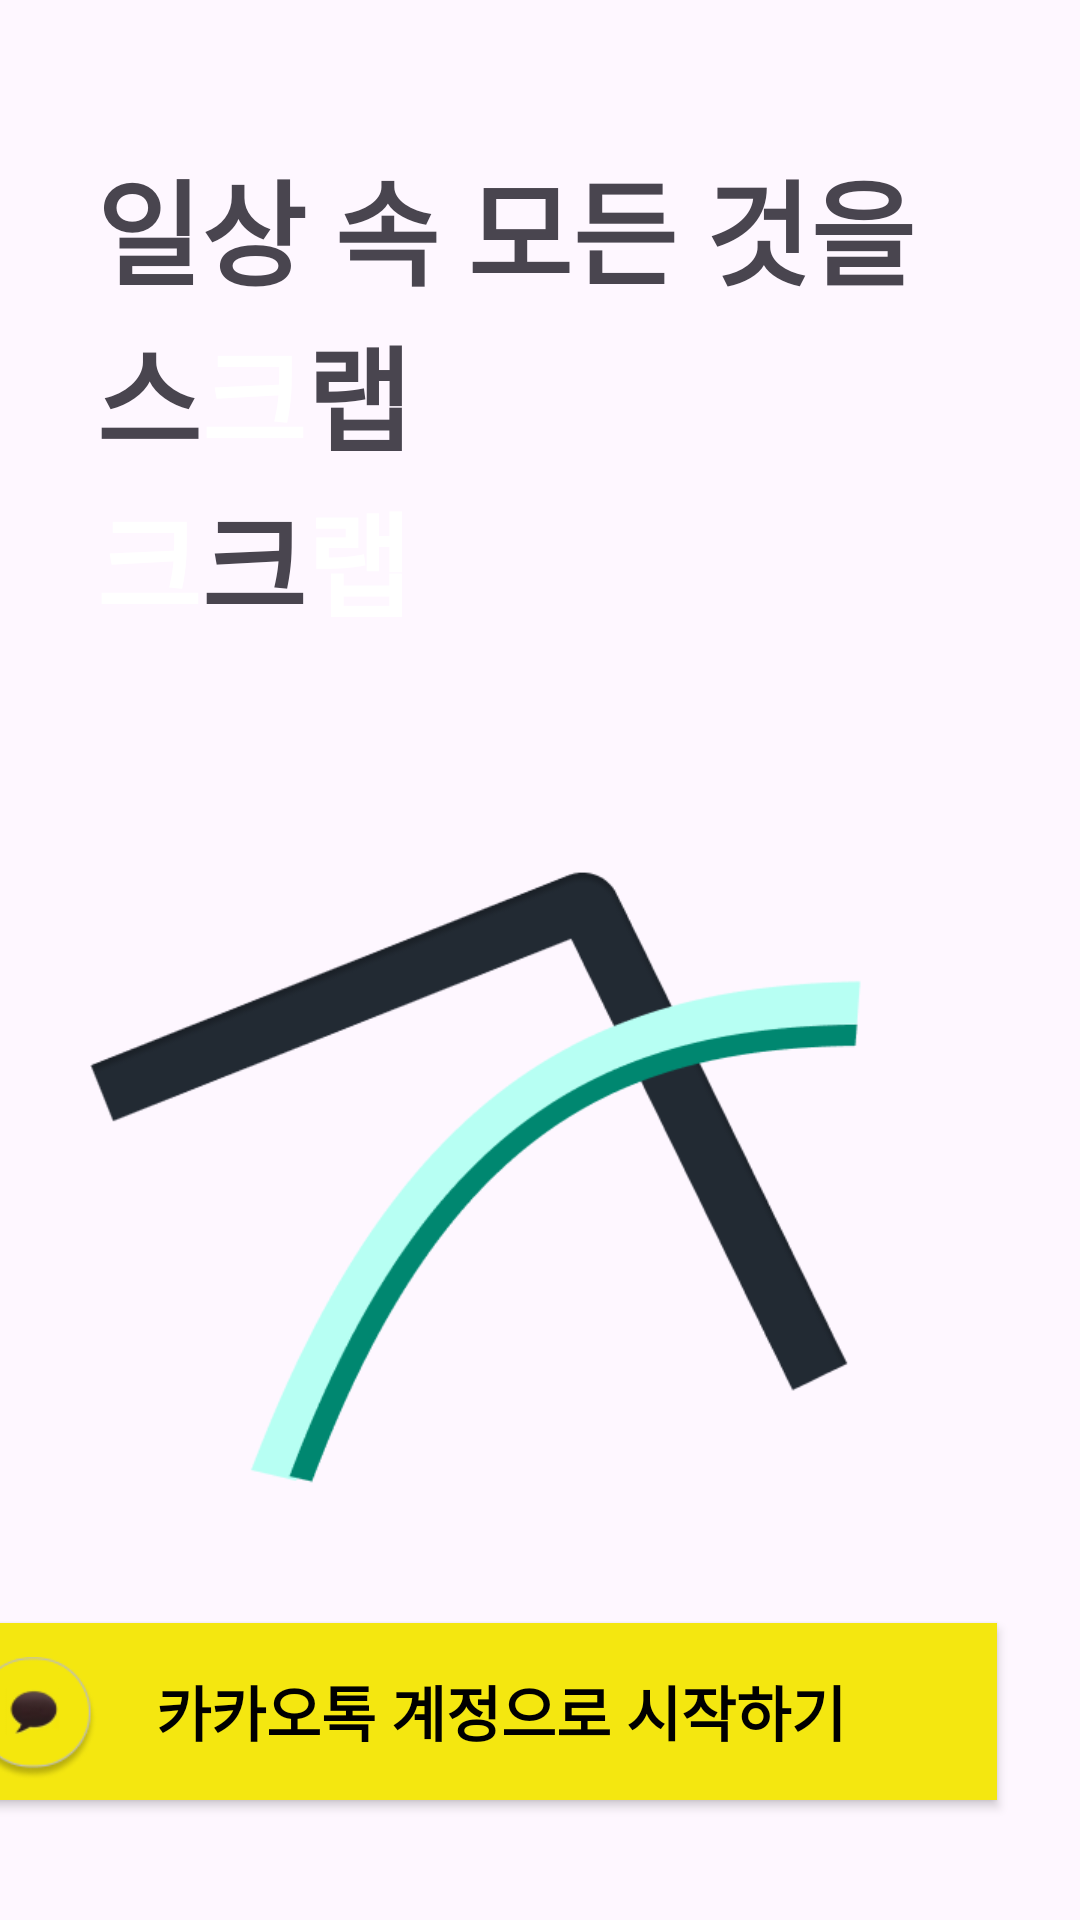

Reconstruct the res/layout file that produces this screen, plus the resources it refers to.
<!-- AndroidManifest.xml: application theme Theme.Kkrap -->
<!-- res/layout/activtiy_login.xml -->
<?xml version="1.0" encoding="utf-8"?>
<androidx.constraintlayout.widget.ConstraintLayout xmlns:android="http://schemas.android.com/apk/res/android"
    xmlns:app="http://schemas.android.com/apk/res-auto"
    xmlns:tools="http://schemas.android.com/tools"
    android:id="@+id/login"
    android:layout_width="match_parent"
    android:layout_height="match_parent"
    android:background="@color/main"
    tools:context=".LoginActivity">

    <WebView
        android:id="@+id/webview"
        android:visibility="invisible"
        android:layout_width="match_parent"
        android:layout_height="match_parent"/>

    <androidx.constraintlayout.widget.Guideline
        android:layout_width="wrap_content"
        android:layout_height="wrap_content"
        android:orientation="horizontal"
        app:layout_constraintGuide_percent='0.075'
        android:id="@+id/guideline1"
        />

    <androidx.constraintlayout.widget.Guideline
        android:layout_width="wrap_content"
        android:layout_height="wrap_content"
        android:orientation="horizontal"
        app:layout_constraintGuide_percent='0.35'
        android:id="@+id/guideline2"
        />


    <TextView
        android:id="@+id/text1"
        android:layout_width="wrap_content"
        android:layout_height="wrap_content"
        android:layout_marginStart="32dp"
        android:text="일상 속 모든 것을"
        android:textSize="38dp"
        android:textStyle="bold"
        app:layout_constraintTop_toBottomOf="@id/guideline1"
        app:layout_constraintStart_toStartOf="parent" />
    <TextView
        android:id="@+id/text2"
        android:layout_width="wrap_content"
        android:layout_height="wrap_content"
        android:layout_marginStart="32dp"
        android:text='스'
        android:textSize="38dp"
        android:textStyle="bold"
        app:layout_constraintTop_toBottomOf="@id/text1"
        app:layout_constraintStart_toStartOf="parent" />
    <TextView
        android:id="@+id/text3"
        android:layout_width="wrap_content"
        android:layout_height="wrap_content"
        android:text='크'
        android:textColor="@color/white"
        android:textSize="38dp"
        android:textStyle="bold"
        app:layout_constraintTop_toBottomOf="@id/text1"
        app:layout_constraintStart_toEndOf="@id/text2" />
    <TextView
        android:id="@+id/text4"
        android:layout_width="wrap_content"
        android:layout_height="wrap_content"
        android:text='랩'
        android:textSize="38dp"
        android:textStyle="bold"
        app:layout_constraintTop_toBottomOf="@id/text1"
        app:layout_constraintStart_toEndOf="@id/text3" />
    <TextView
        android:id="@+id/text5"
        android:layout_width="wrap_content"
        android:layout_height="wrap_content"
        android:layout_marginStart="32dp"
        android:text='크'
        android:textColor="@color/white"
        android:textSize="38dp"
        android:textStyle="bold"
        app:layout_constraintTop_toBottomOf="@id/text2"
        app:layout_constraintStart_toStartOf="parent" />
    <TextView
        android:id="@+id/text6"
        android:layout_width="wrap_content"
        android:layout_height="wrap_content"
        android:text='크'
        android:textSize="38dp"
        android:textStyle="bold"
        app:layout_constraintTop_toBottomOf="@id/text2"
        app:layout_constraintStart_toEndOf="@id/text5" />
    <TextView
        android:id="@+id/text7"
        android:layout_width="wrap_content"
        android:layout_height="wrap_content"
        android:text='랩'
        android:textColor="@color/white"
        android:textSize="38dp"
        android:textStyle="bold"
        app:layout_constraintTop_toBottomOf="@id/text2"
        app:layout_constraintStart_toEndOf="@id/text6" />

    <ImageView
        android:id="@+id/logo"
        android:layout_width="300dp"
        android:layout_height="350dp"
        app:srcCompat="@drawable/logo"
        app:layout_constraintTop_toBottomOf="@id/guideline2"
        app:layout_constraintEnd_toEndOf="parent"
        app:layout_constraintStart_toStartOf="parent"
        />

    <ImageView
        android:id="@+id/klogo"
        android:layout_width="43dp"
        android:layout_height="wrap_content"
        android:layout_marginEnd="328dp"
        android:layout_marginBottom="33dp"
        android:elevation="10dp"
        android:visibility="visible"
        app:layout_constraintBottom_toBottomOf="parent"
        app:layout_constraintEnd_toEndOf="parent"
        app:layout_constraintTop_toBottomOf="@+id/btn_kakao"
        app:layout_constraintVertical_bias="0.943"
        app:srcCompat="@drawable/kakologo" />

    <androidx.appcompat.widget.AppCompatButton
        android:id="@+id/btn_kakao"
        android:onClick="onkakao"
        android:layout_width="356dp"
        android:layout_height="59dp"
        android:layout_marginStart="28dp"
        android:layout_marginEnd="28dp"
        android:layout_marginBottom="40dp"
        android:background="@drawable/kakaobutton"
        android:text="     카카오톡 계정으로 시작하기"
        android:textColor="@color/black"
        android:textSize="20dp"
        android:textStyle="bold"
        app:layout_constraintBottom_toBottomOf="parent"
        app:layout_constraintEnd_toEndOf="parent"
        app:layout_constraintHorizontal_bias="1.0"
        app:layout_constraintStart_toStartOf="parent" />

</androidx.constraintlayout.widget.ConstraintLayout>
<!-- resources referenced by this layout -->
<resources>
  <color name="black">#FF000000</color>
  <color name="white">#FFFFFFFF</color>
  <!-- drawable kakaobutton (drawable) -->
  <?xml version="1.0" encoding="utf-8"?>
  <selector xmlns:android="http://schemas.android.com/apk/res/android">
      <item>
          <shape android:layout_height="wrap_content">
              <solid android:color="#F4E710"></solid>
          </shape>
      </item>
  </selector>
  <!-- drawable kakologo: png bitmap (drawable, 5197 bytes) -->
  <!-- drawable logo: png bitmap (drawable, 15461 bytes) -->
  <style name="Theme.Kkrap" parent="Base.Theme.Kkrap" />
  <style name="Base.Theme.Kkrap" parent="Theme.Material3.DayNight.NoActionBar">
          
          
      </style>
</resources>
